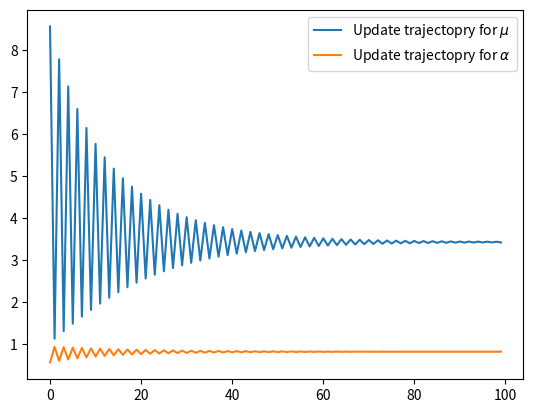

Recreate this plot in Python.
import numpy as np
import matplotlib.pyplot as plt
from tqdm import tqdm

class TemporalPointProcess:

    def __init__(self, events, T = 1., mu = 1., alpha = 1., beta = 1.):
        '''
        - events:   [ nevents ]
        - T:        horizon of the events
        '''
        self.N      = len(events)  
        self.events = events
        self.P      = np.zeros([self.N, self.N]) # diag elements are P_0j, off-diag elements are P_ij 
        self.mu     = mu
        self.alpha  = alpha
        self.beta   = beta
        self.T      = T

    def kernel(self, interval):
        '''interval is a scalar'''
        a = self.alpha * self.beta * np.exp( - self.beta * interval)
        return a
    
    def lam(self, event):
        mask        = self.events < event
        intervals   = event - self.events[mask] # [ N(t) ]
        a = self.mu + self.kernel(intervals).sum()
        return a

    def E_step(self):
        '''update the triggering matrix'''
        for i in range(self.N):
            base = self.lam(self.events[i])
            for j in range(i):
                self.P[j, i] = self.kernel(self.events[i] - self.events[j]) / base # u_ji
            self.P[i, i] = self.mu / base # u_0i
        return None

    def M_step(self):
        '''update the parameters'''
        m0          = np.triu(self.P, k = 1).sum()
        self.mu     = m0 / self.T
        m1          = np.diag(self.P).sum()
        self.alpha  = m1 / self.N
        # TODO: how to update beta?
        return self.mu, self.alpha

    def EM(self, niter):
        mu_, alpha_ = [], []
        for i in tqdm(range(niter)):
            self.E_step()
            a, b = self.M_step()
            mu_.append(a)
            alpha_.append(b)
        plt.plot(mu_, label = 'Update trajectopry for ' + r'$\mu$')
        plt.plot(alpha_, label = 'Update trajectopry for ' + r'$\alpha$')
        plt.legend()
        plt.show()
        print(f'Fittted Results: Mu = {self.mu}, Alpha = {self.alpha}')
        return None
    
if __name__ == '__main__':

    events = np.random.uniform(0, 1, 20)
    events.sort()

    kwds = {
        'alpha':    1e-1,
        'mu':       1e-1,
        'beta':     1e-1,
        'T':        1
    }

    tpp = TemporalPointProcess(events, **kwds)
    tpp.EM(100)
